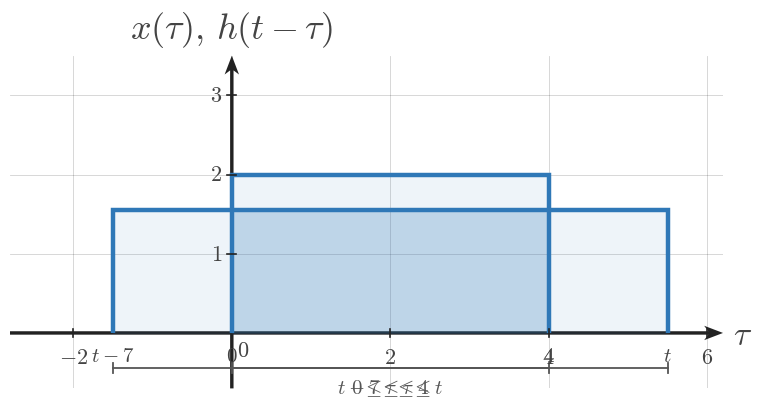

Reproduce this figure in Python. (Note: this script raises an exception after producing the figure.)
import numpy as np
import matplotlib.pyplot as plt
from matplotlib.patches import Rectangle


plt.rcParams.update({
    "mathtext.fontset": "cm",
    "font.family": "serif",
})

SIGNAL_COLOR = "#2f78b7"
AXIS_COLOR = "#222222"
LABEL_COLOR = "#444444"
TICK_LABEL_COLOR = "#444444"
GRID_COLOR = "#000000"
GUIDE_COLOR = "#777777"
ANNOTATION_COLOR = "#555555"

SIGNAL_LW = 3.2
AXIS_LW = 1.4
TICK_LW = 1.2
GRID_LW = 0.6
GUIDE_LW = 1.5

TICK_LABEL_SIZE = 16
AXIS_LABEL_SIZE = 24
TOP_LABEL_SIZE = 26
ANNOTATION_SIZE = 15

TICK_HALF_LEN = 0.055

OPEN_MARKER_SIZE = 9
CLOSED_MARKER_SIZE = 8
ENDPOINT_EDGEWIDTH = 2.3

DEFAULT_FIGSIZE = (9.12, 7.68)
SQUARE_FIGSIZE = (5.6, 5.6)
DPI = 160

AXIS_ARROW_KW = dict(
    angles="xy",
    scale_units="xy",
    scale=1,
    width=0.0048,
    headwidth=4.2,
    headlength=5.5,
    headaxislength=4.3,
    color=AXIS_COLOR,
    pivot="tail",
    clip_on=False,
)


def math_label(value):
    if isinstance(value, str):
        return value
    if abs(value - int(value)) < 1e-9:
        return rf"${int(value)}$"
    return rf"${value:g}$"


def new_ct_figure(*, square=False, dpi=DPI):
    figsize = SQUARE_FIGSIZE if square else DEFAULT_FIGSIZE
    return plt.subplots(figsize=figsize, dpi=dpi)


def setup_ct_signal_axes(
    ax,
    *,
    xlim,
    ylim,
    xticks,
    yticks,
    x_axis_label=r"$t$",
    y_axis_label=r"$x(t)$",
    show_grid=True,
    show_origin=True,
    y_tick_label_side="left",
    equal_aspect=True,
):
    ax.set_xlim(*xlim)
    ax.set_ylim(*ylim)

    if equal_aspect:
        ax.set_aspect("equal", adjustable="box")

    ax.set_xticks(xticks)
    ax.set_yticks(yticks)

    if show_grid:
        ax.grid(True, linewidth=GRID_LW, alpha=0.18, color=GRID_COLOR)
        ax.set_axisbelow(True)

    for spine in ax.spines.values():
        spine.set_visible(False)

    ax.tick_params(left=False, bottom=False, labelleft=False, labelbottom=False)

    x_axis_start, x_axis_end = xlim
    y_axis_start, y_axis_end = ylim

    ax.quiver(x_axis_start, 0, x_axis_end - x_axis_start, 0, **AXIS_ARROW_KW)
    ax.quiver(0, y_axis_start, 0, y_axis_end - y_axis_start, **AXIS_ARROW_KW)

    for t in xticks:
        if abs(t) < 1e-12:
            continue
        ax.plot([t, t], [-TICK_HALF_LEN, TICK_HALF_LEN],
                color=AXIS_COLOR, lw=TICK_LW, zorder=5)
        ax.text(t, -0.16, math_label(t),
                fontsize=TICK_LABEL_SIZE, ha="center", va="top",
                color=TICK_LABEL_COLOR, zorder=6)

    for y in yticks:
        if abs(y) < 1e-12:
            continue
        ax.plot([-TICK_HALF_LEN, TICK_HALF_LEN], [y, y],
                color=AXIS_COLOR, lw=TICK_LW, zorder=5)
        if y_tick_label_side == "right":
            ax.text(0.12, y, math_label(y),
                    fontsize=TICK_LABEL_SIZE, ha="left", va="center",
                    color=TICK_LABEL_COLOR, zorder=6)
        else:
            ax.text(-0.12, y, math_label(y),
                    fontsize=TICK_LABEL_SIZE, ha="right", va="center",
                    color=TICK_LABEL_COLOR, zorder=6)

    if show_origin:
        ax.text(0.06, -0.08, r"$0$",
                fontsize=TICK_LABEL_SIZE, ha="left", va="top",
                color=TICK_LABEL_COLOR, zorder=6)

    x_pad = 0.08 * (xlim[1] - xlim[0]) / 6
    y_pad = 0.08 * (ylim[1] - ylim[0]) / 4

    ax.text(x_axis_end + x_pad, -0.03, x_axis_label,
            fontsize=AXIS_LABEL_SIZE, ha="left", va="center",
            color=LABEL_COLOR, clip_on=False)
    ax.text(0, y_axis_end + y_pad, y_axis_label,
            fontsize=TOP_LABEL_SIZE, ha="center", va="bottom",
            color=LABEL_COLOR, clip_on=False)


def plot_signal(ax, t, x, *, lw=SIGNAL_LW, color=SIGNAL_COLOR, zorder=4):
    ax.plot(
        t,
        x,
        color=color,
        linewidth=lw,
        solid_capstyle="butt",
        solid_joinstyle="miter",
        zorder=zorder,
    )


def plot_smooth_signal(ax, t, x, *, lw=2.35, color=SIGNAL_COLOR, zorder=4):
    ax.plot(
        t,
        x,
        color=color,
        linewidth=lw,
        solid_capstyle="round",
        zorder=zorder,
    )


def draw_open_endpoint(ax, t0, x0):
    ax.plot(
        t0,
        x0,
        marker="o",
        markersize=OPEN_MARKER_SIZE,
        markerfacecolor="white",
        markeredgecolor=SIGNAL_COLOR,
        markeredgewidth=ENDPOINT_EDGEWIDTH,
        linestyle="None",
        zorder=6,
    )


def draw_closed_endpoint(ax, t0, x0):
    ax.plot(
        t0,
        x0,
        marker="o",
        markersize=CLOSED_MARKER_SIZE,
        markerfacecolor=SIGNAL_COLOR,
        markeredgecolor=SIGNAL_COLOR,
        markeredgewidth=ENDPOINT_EDGEWIDTH,
        linestyle="None",
        zorder=6,
    )


def draw_dotted_guide(ax, x_values, y_values):
    ax.plot(
        x_values,
        y_values,
        color=GUIDE_COLOR,
        linewidth=GUIDE_LW,
        linestyle=(0, (1.1, 2.4)),
        zorder=3,
    )


def draw_rect_pulse(
    ax,
    left,
    right,
    height,
    *,
    baseline=0.0,
    color=SIGNAL_COLOR,
    lw=SIGNAL_LW,
    fill=False,
    fill_alpha=0.12,
    fill_color=SIGNAL_COLOR,
    zorder=4,
):
    if right < left:
        left, right = right, left

    xs = [left, left, right, right]
    ys = [baseline, baseline + height, baseline + height, baseline]
    plot_signal(ax, xs, ys, lw=lw, color=color, zorder=zorder)

    if fill:
        ax.fill_between(
            [left, right],
            baseline + height,
            baseline,
            color=fill_color,
            alpha=fill_alpha,
            zorder=zorder - 1,
        )


def draw_support_bracket(ax, start, end, y=-0.38, *, label=None, color=ANNOTATION_COLOR, label_offset=-0.12):
    ax.plot([start, end], [y, y], color=color, linewidth=1.3, zorder=5)
    ax.plot([start, start], [y - 0.06, y + 0.06], color=color, linewidth=1.3, zorder=5)
    ax.plot([end, end], [y - 0.06, y + 0.06], color=color, linewidth=1.3, zorder=5)
    if label is not None:
        ax.text(
            (start + end) / 2,
            y + label_offset,
            label,
            fontsize=ANNOTATION_SIZE,
            ha="center",
            va="top",
            color=color,
        )


def draw_marker_line(ax, x, y0, y1, *, color=GUIDE_COLOR, linestyle=(0, (1.1, 2.4)), lw=GUIDE_LW, zorder=3):
    ax.plot([x, x], [y0, y1], color=color, linewidth=lw, linestyle=linestyle, zorder=zorder)


def draw_triangle_sketch(ax, *, x0, x1, x2, y_peak, label=None, branch_labels=None):
    plot_signal(ax, [x0, x1, x2], [0.0, y_peak, 0.0], lw=SIGNAL_LW, color=SIGNAL_COLOR, zorder=4)

    peak_label = rf"${y_peak:g}$" if label is None else label
    ax.text(
        x1,
        y_peak + 0.10,
        peak_label,
        fontsize=ANNOTATION_SIZE,
        ha="center",
        va="bottom",
        color=LABEL_COLOR,
    )

    if branch_labels:
        if len(branch_labels) > 0 and branch_labels[0]:
            ax.text(
                (x0 + x1) / 2,
                y_peak * 0.56,
                branch_labels[0],
                fontsize=ANNOTATION_SIZE,
                ha="center",
                va="bottom",
                color=LABEL_COLOR,
            )
        if len(branch_labels) > 1 and branch_labels[1]:
            ax.text(
                (x1 + x2) / 2,
                y_peak * 0.56,
                branch_labels[1],
                fontsize=ANNOTATION_SIZE,
                ha="center",
                va="bottom",
                color=LABEL_COLOR,
            )


def draw_t_axis(ax, *, y=0.0, xlim, breakpoints=None, labels=None, region_labels=None, axis_label=r"$t$"):
    x0, x1 = xlim
    ax.set_xlim(x0, x1)
    ax.set_ylim(min(-0.9, y - 0.9), max(0.9, y + 0.9))
    ax.axis("off")

    ax.plot([x0, x1], [y, y], color=AXIS_COLOR, lw=AXIS_LW, zorder=2)
    ax.annotate(
        "",
        xy=(x1, y),
        xytext=(x1 - 0.001, y),
        arrowprops=dict(
            arrowstyle="-|>",
            color=AXIS_COLOR,
            lw=AXIS_LW,
            shrinkA=0,
            shrinkB=0,
        ),
    )

    if breakpoints:
        for bp in breakpoints:
            ax.plot([bp, bp], [y - 0.055, y + 0.055], color=AXIS_COLOR, lw=TICK_LW, zorder=3)

    if labels:
        for bp, label in labels.items():
            ax.text(bp, y - 0.14, label, fontsize=TICK_LABEL_SIZE, ha="center", va="top", color=TICK_LABEL_COLOR)

    if region_labels:
        for xmid, text in region_labels:
            ax.text(xmid, y + 0.12, text, fontsize=ANNOTATION_SIZE, ha="center", va="bottom", color=LABEL_COLOR)

    ax.text(
        x1 + 0.08 * (x1 - x0),
        y - 0.02,
        axis_label,
        fontsize=AXIS_LABEL_SIZE,
        ha="left",
        va="center",
        color=LABEL_COLOR,
        clip_on=False,
    )


def save_figure(fig, output_path):
    fig.savefig(output_path, bbox_inches="tight", facecolor="white")

def _shade_interval(ax, left, right, height, *, baseline=0.0, alpha=0.16, color=SIGNAL_COLOR, zorder=2):
    ax.add_patch(Rectangle(
        (left, baseline),
        right - left,
        height - baseline,
        facecolor=color,
        edgecolor="none",
        alpha=alpha,
        zorder=zorder,
    ))


def _draw_text(ax, spec):
    ax.text(
        spec["x"],
        spec["y"],
        spec["text"],
        fontsize=spec.get("fontsize", 15),
        ha=spec.get("ha", "center"),
        va=spec.get("va", "center"),
        color=spec.get("color", LABEL_COLOR),
        clip_on=spec.get("clip_on", False),
        zorder=spec.get("zorder", 6),
    )


def _normalize_region_labels(region_labels):
    normalized = []
    for item in region_labels or []:
        if isinstance(item, dict):
            normalized.append((item["x"], item["text"]))
        else:
            normalized.append(item)
    return normalized


def render_overlap_panel(ax, cfg):
    setup_ct_signal_axes(
        ax,
        xlim=cfg["xlim"],
        ylim=cfg["ylim"],
        xticks=cfg["xticks"],
        yticks=cfg["yticks"],
        x_axis_label=cfg.get("x_axis_label", r"$	au$"),
        y_axis_label=cfg.get("y_axis_label", r"$x(	au),\,h(t-	au)$"),
        show_grid=cfg.get("show_grid", True),
        show_origin=cfg.get("show_origin", True),
        y_tick_label_side=cfg.get("y_tick_label_side", "left"),
        equal_aspect=cfg.get("equal_aspect", True),
    )

    fixed = cfg["fixed"]
    moving = cfg["moving"]

    draw_rect_pulse(
        ax,
        fixed["left"],
        fixed["right"],
        fixed["height"],
        baseline=fixed.get("baseline", 0.0),
        color=fixed.get("color", SIGNAL_COLOR),
        lw=fixed.get("lw", SIGNAL_LW),
        fill=True,
        fill_alpha=fixed.get("fill_alpha", 0.10),
        zorder=fixed.get("zorder", 4),
    )
    draw_rect_pulse(
        ax,
        moving["left"],
        moving["right"],
        moving["height"],
        baseline=moving.get("baseline", 0.0),
        color=moving.get("color", SIGNAL_COLOR),
        lw=moving.get("lw", SIGNAL_LW),
        fill=True,
        fill_alpha=moving.get("fill_alpha", 0.10),
        zorder=moving.get("zorder", 4),
    )

    overlap = cfg.get("overlap")
    if overlap:
        _shade_interval(
            ax,
            overlap["left"],
            overlap["right"],
            overlap.get("height", min(fixed["height"], moving["height"])),
            baseline=overlap.get("baseline", 0.0),
            alpha=overlap.get("alpha", 0.16),
            color=overlap.get("color", SIGNAL_COLOR),
            zorder=overlap.get("zorder", 2),
        )

    for spec in cfg.get("labels", []):
        _draw_text(ax, spec)

    for bracket in cfg.get("brackets", []):
        draw_support_bracket(
            ax,
            bracket["start"],
            bracket["end"],
            y=bracket.get("y", -0.38),
            label=bracket.get("label"),
            color=bracket.get("color", ANNOTATION_COLOR),
            label_offset=bracket.get("label_offset", -0.12),
        )

    for guide in cfg.get("guides", []):
        draw_dotted_guide(ax, guide["x"], guide["y"])

    for spec in cfg.get("edge_labels", []):
        _draw_text(ax, spec)


def render_timeline_scene(cfg):
    fig = plt.figure(figsize=cfg.get("figsize", DEFAULT_FIGSIZE), dpi=DPI)
    gs = fig.add_gridspec(
        2,
        1,
        height_ratios=cfg.get("height_ratios", [3.1, 1.0]),
        hspace=cfg.get("hspace", 0.28),
    )
    ax_top = fig.add_subplot(gs[0, 0])
    ax_bottom = fig.add_subplot(gs[1, 0])

    render_overlap_panel(ax_top, cfg["top_panel"])

    timeline = cfg["timeline"]
    draw_t_axis(
        ax_bottom,
        y=timeline.get("y", 0.0),
        xlim=timeline["xlim"],
        breakpoints=timeline.get("breakpoints", []),
        labels=timeline.get("labels"),
        region_labels=_normalize_region_labels(timeline.get("region_labels")),
        axis_label=timeline.get("axis_label", r"$t$"),
    )

    for spec in timeline.get("extra_text", []):
        _draw_text(ax_bottom, spec)

    save_figure(fig, cfg["image_output_path"])


def render_single_scene(cfg):
    fig, ax = plt.subplots(figsize=cfg.get("figsize", DEFAULT_FIGSIZE), dpi=DPI)
    render_overlap_panel(ax, cfg["panel"])
    save_figure(fig, cfg["image_output_path"])


def render_assembly_scene(cfg):
    fig = plt.figure(figsize=cfg.get("figsize", (10.2, 8.8)), dpi=DPI)
    gs = fig.add_gridspec(
        2,
        2,
        height_ratios=cfg.get("height_ratios", [1.0, 1.35]),
        hspace=cfg.get("hspace", 0.45),
        wspace=cfg.get("wspace", 0.30),
    )
    ax_x = fig.add_subplot(gs[0, 0])
    ax_h = fig.add_subplot(gs[0, 1])
    ax_y = fig.add_subplot(gs[1, :])

    for ax, panel in zip((ax_x, ax_h), cfg["inputs"]):
        setup_ct_signal_axes(
            ax,
            xlim=panel["xlim"],
            ylim=panel["ylim"],
            xticks=panel["xticks"],
            yticks=panel["yticks"],
            x_axis_label=panel.get("x_axis_label", r"$t$"),
            y_axis_label=panel["y_axis_label"],
            show_grid=panel.get("show_grid", True),
            show_origin=panel.get("show_origin", True),
            y_tick_label_side=panel.get("y_tick_label_side", "left"),
            equal_aspect=panel.get("equal_aspect", True),
        )
        draw_rect_pulse(
            ax,
            panel["left"],
            panel["right"],
            panel["height"],
            baseline=panel.get("baseline", 0.0),
            color=panel.get("color", SIGNAL_COLOR),
            lw=panel.get("lw", SIGNAL_LW),
            fill=True,
            fill_alpha=panel.get("fill_alpha", 0.10),
            zorder=panel.get("zorder", 4),
        )
        if panel.get("label"):
            ax.text(
                (panel["left"] + panel["right"]) / 2,
                panel["height"] + panel.get("label_offset", 0.14),
                panel["label"],
                fontsize=panel.get("label_size", 16),
                ha="center",
                va="bottom",
                color=panel.get("label_color", LABEL_COLOR),
            )
        if panel.get("interval_label"):
            draw_support_bracket(
                ax,
                panel["left"],
                panel["right"],
                y=panel.get("bracket_y", -0.38),
                label=panel["interval_label"],
                color=panel.get("bracket_color", ANNOTATION_COLOR),
                label_offset=panel.get("label_offset_below", -0.12),
            )
        for spec in panel.get("extra_text", []):
            _draw_text(ax, spec)

    output = cfg["output"]
    setup_ct_signal_axes(
        ax_y,
        xlim=output["xlim"],
        ylim=output["ylim"],
        xticks=output["xticks"],
        yticks=output["yticks"],
        x_axis_label=output.get("x_axis_label", r"$t$"),
        y_axis_label=output.get("y_axis_label", r"$y(t)$"),
        show_grid=output.get("show_grid", True),
        show_origin=output.get("show_origin", True),
        y_tick_label_side=output.get("y_tick_label_side", "left"),
        equal_aspect=output.get("equal_aspect", False),
    )

    if output.get("curve", False):
        plot_signal(
            ax_y,
            output["x_points"],
            output["y_points"],
            color=output.get("curve_color", SIGNAL_COLOR),
            lw=output.get("curve_lw", SIGNAL_LW),
        )

    for bp in output.get("breakpoints", []):
        ax_y.plot(
            [bp, bp],
            [-TICK_HALF_LEN, TICK_HALF_LEN],
            color=AXIS_COLOR,
            lw=TICK_LW,
            zorder=5,
        )
        if output.get("show_break_labels", True):
            ax_y.text(
                bp,
                output.get("break_label_y", -0.16),
                math_label(bp),
                fontsize=TICK_LABEL_SIZE,
                ha="center",
                va="top",
                color=TICK_LABEL_COLOR,
                zorder=6,
            )

    for spec in output.get("labels", []):
        _draw_text(ax_y, spec)

    for spec in output.get("extra_text", []):
        _draw_text(ax_y, spec)

    save_figure(fig, cfg["image_output_path"])


def main():
    kind = CONFIG["kind"]
    if kind == "timeline":
        render_timeline_scene(CONFIG)
    elif kind == "single":
        render_single_scene(CONFIG)
    elif kind == "assembly":
        render_assembly_scene(CONFIG)
    else:
        raise ValueError(f"Unknown render kind: {kind}")

CONFIG = {'kind': 'single',
 'slot_id': 'section-004',
 'section_title': 'Computing the Full-Overlap Plateau',
 'image_output_path': '/home/jake/Developer/MA/PIPELINE/Electrical-and-Computer-Engineering/2-Build-Lessons/4-Image-Generation/1-Outputs/Continuous-Time-Signal-Processing/7.2--convolution-of-simple-signals-Images/images/l002-s004-te-section-004.png',
 'figsize': (9.2, 5.9),
 'panel': {'xlim': (-2.8, 6.2),
           'ylim': (-0.7, 3.5),
           'xticks': [-2, 0, 2, 4, 6],
           'yticks': [1, 2, 3],
           'x_axis_label': '$\\tau$',
           'y_axis_label': '$x(\\tau),\\,h(t-\\tau)$',
           'equal_aspect': True,
           'fixed': {'left': 0.0,
                     'right': 4.0,
                     'height': 2.0,
                     'label': '$x(\\tau)$',
                     'fill_alpha': 0.08},
           'moving': {'left': -1.5,
                      'right': 5.5,
                      'height': 1.55,
                      'label': '$h(t-\\tau)$',
                      'fill_alpha': 0.08},
           'overlap': {'left': 0.0,
                       'right': 4.0,
                       'height': 1.55,
                       'label': '$L(t)=4$',
                       'alpha': 0.18},
           'brackets': [{'start': 0.0, 'end': 4.0, 'y': -0.44, 'label': '$0\\leq \\tau\\leq 4$'},
                        {'start': -1.5,
                         'end': 5.5,
                         'y': -0.44,
                         'label': '$t-7\\leq \\tau\\leq t$'}],
           'edge_labels': [{'x': 0.0, 'y': -0.16, 'text': '$0$', 'fontsize': 15, 'va': 'top'},
                           {'x': 4.0, 'y': -0.16, 'text': '$4$', 'fontsize': 15, 'va': 'top'},
                           {'x': -1.5, 'y': -0.16, 'text': '$t-7$', 'fontsize': 15, 'va': 'top'},
                           {'x': 5.5, 'y': -0.16, 'text': '$t$', 'fontsize': 15, 'va': 'top'}]},
 'python_output_path': '/home/jake/Developer/MA/PIPELINE/Electrical-and-Computer-Engineering/2-Build-Lessons/4-Image-Generation/1-Outputs/Continuous-Time-Signal-Processing/7.2--convolution-of-simple-signals-Images/code/l002-s004-te-section-004.py',
 'slot_key': 'l002-s004-te-section-004',
 'lesson_index': 2,
 'lesson_title': 'Convolution of Unequal-Width Rectangular Pulses',
 'section_index': 4,
 'source_stage': 'tutorial-example',
 'image_slot_id': 'section-004',
 'template': 'full-overlap-plateau'}

if __name__ == '__main__':
    main()
